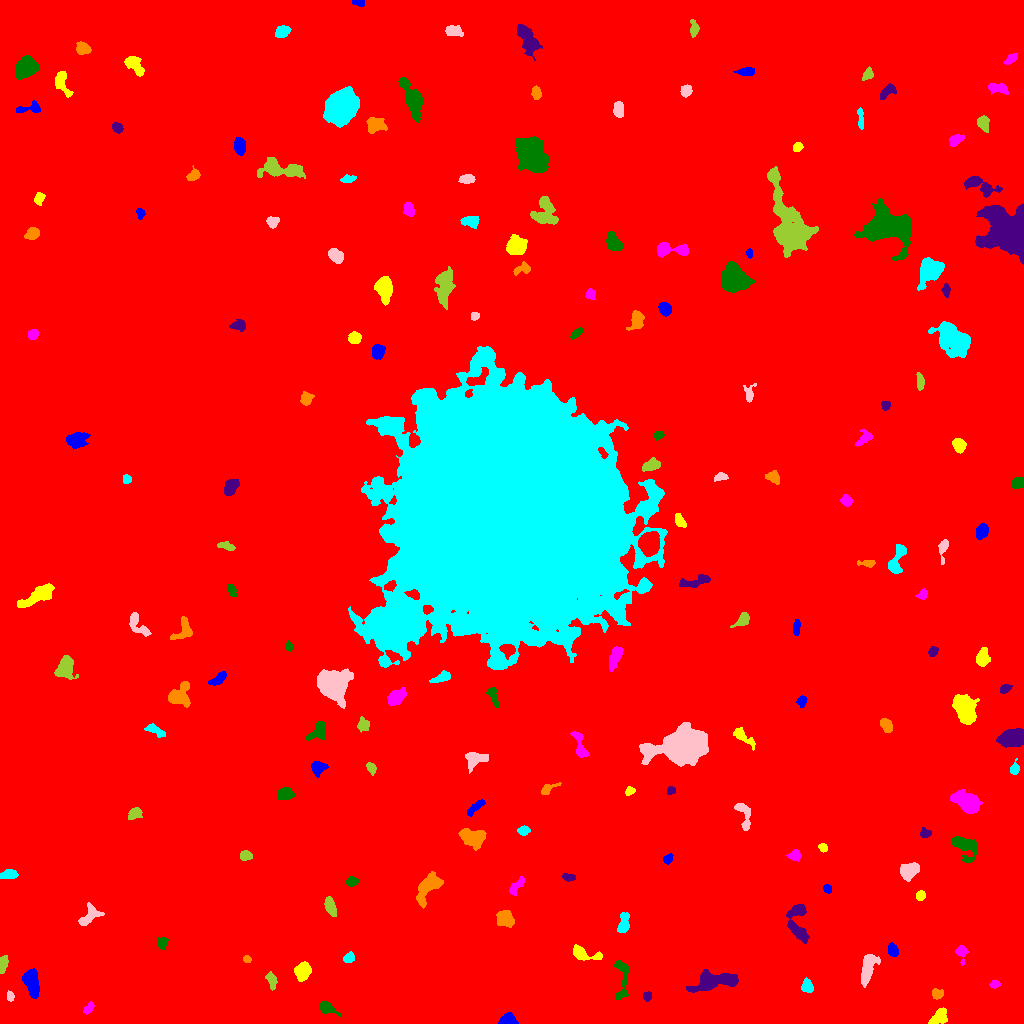

Values plotted in this chart, from the file beside it:
ID, X, Y, A, B, theta, total_flux, mu_max, mu_median, mu_mean, R_fwhm, R_e, R10, R90, x_start, x_end, y_start, y_end, area, greylevel
0, 517.2, 507.9, 302, 299.3, 1.354, 2700643, 20.0, 2.0, 2.872, 89.08, 237.1, 87.91, 401.2, 0, 1023, 0, 1023, 940375, 2.872
1, 507.9, 4.26, 3.766, 2.8, 0.1302, 581.0, 7.0, 3.0, 3.458, 4.853, 3.949, 1.596, 6.206, 498, 518, 0, 11, 168, 12.46
2, 939.8, 7.562, 4.96, 3.054, 0.8005, 1031, 13.0, 4.0, 4.686, 3.909, 4.222, 1.596, 7.159, 928, 947, 0, 16, 220, 12.69
3, 88.53, 14.67, 3.247, 1.698, 0.8879, 190.0, 4.0, 2.0, 1.979, 4.442, 2.985, 1.128, 4.549, 83, 94, 9, 22, 96, 10.98
4, 327, 15.16, 4.384, 2.669, -0.4021, 420.0, 7.0, 2.0, 2.4, 3.742, 3.7, 1.382, 6.155, 320, 340, 7, 22, 175, 11.4
5, 647.1, 27.47, 2.132, 1.916, 0.2451, 345.0, 10.0, 4.0, 4.367, 3.241, 2.523, 0.9772, 4.107, 643, 651, 22, 32, 79, 13.37
6, 937, 29.57, 2.782, 2.041, -0.1723, 220.0, 5.0, 2.0, 1.964, 3.7, 2.932, 1.128, 4.618, 932, 943, 24, 35, 112, 11.96
7, 807.2, 37, 3.253, 2.626, -1.235, 764.0, 10.0, 5.0, 5.306, 5.14, 3.7, 1.493, 5.754, 801, 813, 31, 46, 144, 13.31
8, 10.09, 27.13, 2.298, 1.573, -1.404, 216.0, 7.0, 3.0, 3.042, 3.192, 2.459, 0.9772, 3.742, 7, 14, 22, 33, 71, 12.04
9, 271.6, 42.82, 4.589, 1.958, -1.305, 415.0, 7.0, 3.0, 2.923, 4.107, 3.656, 1.382, 5.614, 265, 277, 33, 52, 142, 11.92
10, 752.2, 33.1, 2.818, 2.084, -0.03791, 543.0, 12.0, 4.0, 4.525, 3.613, 2.985, 1.128, 4.951, 746, 760, 28, 38, 120, 13.53
11, 31.24, 41.98, 6.225, 3.071, -1.362, 3297, 29.0, 8.0, 8.984, 4.886, 5.262, 1.954, 8.686, 22, 39, 25, 55, 367, 17.98
12, 302.8, 52.28, 3.895, 3.242, 1.244, 2013, 20.0, 6.0, 7.772, 5.412, 4.478, 1.784, 7.291, 294, 311, 42, 62, 259, 16.77
13, 994.5, 39.34, 2.537, 1.77, 0.2407, 332.0, 9.0, 4.0, 4.368, 3.385, 2.706, 0.9772, 4.222, 989, 1000, 35, 43, 76, 12.37
14, 622, 45.89, 12.92, 3.19, 1.559, 924.0, 10.0, 3.0, 3.101, 4.853, 4.853, 1.871, 8.078, 614, 628, 23, 63, 298, 12.1
15, 713.4, 42.11, 11.45, 3.77, 0.1559, 6799, 35.0, 8.0, 10.77, 5.754, 6.933, 2.523, 11.81, 686, 738, 31, 54, 631, 17.77
16, 246.9, 64.33, 1.847, 1.583, -0.3375, 230.0, 10.0, 4.0, 3.966, 2.646, 2.111, 0.7979, 3.478, 243, 251, 61, 68, 58, 12.97
17, 348.9, 65.36, 2.698, 2.106, 0.4927, 343.0, 7.0, 3.0, 3.236, 3.827, 3.038, 1.128, 4.754, 343, 354, 61, 72, 106, 12.24
18, 867.5, 55.3, 7.88, 3.136, 1.316, 2260, 15.0, 5.0, 6.125, 6.024, 5.754, 2.257, 9.373, 861, 880, 36, 69, 369, 15.12
19, 3.23, 59.25, 4.287, 1.867, 1.335, 753.0, 10.0, 6.0, 5.705, 5.232, 3.656, 1.493, 5.528, 0, 8, 50, 68, 132, 13.7
20, 522.8, 61.87, 2.276, 2.073, 0.4932, 304.0, 8.0, 4.0, 4.164, 3.742, 2.706, 0.9772, 4.184, 518, 527, 58, 68, 73, 12.16
21, 892.7, 73.31, 3.155, 2.288, -1.129, 532.0, 8.0, 4.0, 4.124, 4.687, 3.478, 1.382, 5.441, 888, 898, 67, 81, 129, 13.12
22, 582.9, 69.59, 7.417, 2.88, -0.2439, 1252, 12.0, 4.0, 4.929, 5.109, 4.549, 1.784, 7.632, 573, 602, 63, 79, 254, 12.93
23, 961.4, 70.92, 4.287, 2.591, -1.446, 544.0, 8.0, 3.0, 3.914, 4.442, 3.568, 1.382, 5.781, 955, 968, 58, 78, 139, 11.91
24, 162.1, 80.33, 2.76, 2.195, 1.33, 392.0, 8.0, 3.0, 3.379, 3.949, 3.09, 1.262, 4.951, 157, 168, 74, 86, 116, 12.38
25, 797.6, 101.2, 11.14, 4.954, -1.458, 1847, 11.0, 4.0, 4.007, 5.781, 6.628, 2.523, 10.56, 786, 809, 80, 119, 461, 12.01
26, 504.8, 104.8, 4.201, 3.425, -0.6119, 2039, 16.0, 8.0, 7.873, 6.555, 4.886, 2.034, 7.569, 496, 514, 96, 113, 259, 15.87
27, 623.6, 99.7, 5.554, 2.455, 1.442, 450.0, 6.0, 2.0, 2.228, 4.951, 4.107, 1.596, 6.58, 617, 629, 91, 111, 202, 11.23
28, 89.81, 107.4, 6.997, 3.646, 0.6786, 836.0, 6.0, 3.0, 3.24, 7.399, 5.262, 2.034, 7.979, 78, 104, 98, 121, 258, 11.24
29, 330.2, 116, 4.917, 2.375, -1.16, 851.0, 11.0, 5.0, 4.575, 4.754, 4.37, 1.693, 6.628, 324, 336, 107, 127, 186, 12.58
30, 31.38, 137.7, 2.884, 2.539, -1.461, 382.0, 8.0, 3.0, 2.872, 3.827, 3.338, 1.262, 5.293, 25, 36, 129, 143, 133, 11.87
31, 827.4, 134.7, 2.252, 1.913, -0.8977, 360.0, 9.0, 5.0, 5.0, 3.7, 2.764, 1.128, 4.107, 823, 831, 130, 139, 72, 13.0
32, 920.1, 127.6, 2.305, 1.979, 0.9239, 317.0, 9.0, 3.0, 3.562, 3.141, 2.764, 0.9772, 4.334, 916, 925, 123, 133, 89, 12.56
33, 516.3, 137.6, 5.566, 2.041, 0.8519, 540.0, 7.0, 3.0, 3.418, 4.886, 4.029, 1.596, 6.257, 509, 524, 128, 147, 158, 11.42
34, 351.8, 141.9, 2.887, 2.199, 0.1919, 537.0, 11.0, 4.5, 4.972, 3.656, 3.192, 1.262, 5.046, 346, 359, 137, 147, 108, 12.97
35, 568.9, 146.1, 3.474, 1.727, -0.1429, 364.0, 6.0, 4.0, 3.832, 4.687, 3.192, 1.382, 4.72, 562, 575, 142, 150, 95, 11.83
36, 429.6, 138, 8.133, 3.859, 0.886, 2714, 20.0, 4.0, 5.926, 5.585, 5.499, 2.111, 9.624, 416, 443, 115, 152, 458, 14.93
37, 8.887, 148.8, 4.322, 2.201, 0.116, 1255, 14.0, 8.0, 8.257, 5.528, 4.029, 1.596, 6.103, 0, 18, 145, 154, 152, 16.26
38, 908.6, 152.2, 4.138, 3.289, 0.5783, 2668, 28.0, 8.0, 9.563, 4.983, 4.618, 1.784, 7.548, 900, 919, 142, 161, 279, 17.56
39, 245.4, 167.9, 2.921, 2.038, 0.05139, 562.0, 14.0, 4.0, 4.887, 3.338, 3.09, 1.128, 4.951, 240, 252, 163, 173, 115, 14.89
40, 344.6, 167.1, 4.781, 3.974, -0.2292, 1228, 12.0, 3.0, 4.205, 5.585, 4.478, 1.784, 7.442, 328, 353, 158, 182, 292, 13.21
41, 667.7, 164.1, 2.566, 1.813, 0.9934, 420.0, 11.0, 4.0, 4.884, 3.29, 2.646, 0.9772, 4.222, 663, 673, 159, 170, 86, 16.88
42, 823.1, 175.8, 2.137, 1.829, -0.7254, 215.0, 7.0, 3.0, 2.945, 2.985, 2.523, 0.9772, 4.029, 818, 827, 171, 180, 73, 11.95
43, 794.7, 167.9, 2.881, 2.412, -0.04055, 845.0, 15.0, 6.0, 6.706, 4.068, 3.29, 1.262, 5.232, 785, 801, 162, 174, 126, 14.71
44, 964.2, 176.8, 7.855, 5.05, -0.8747, 1517, 10.0, 4.0, 3.85, 7.001, 6.05, 2.394, 9.558, 951, 977, 160, 187, 394, 11.85
45, 924.8, 190, 2.386, 1.924, -0.09521, 434.0, 14.0, 4.0, 4.568, 2.877, 2.585, 0.9772, 4.334, 920, 931, 186, 196, 95, 13.57
46, 472.5, 185.8, 6.561, 4.308, -0.2781, 2496, 13.0, 7.0, 6.256, 7.999, 6.531, 2.523, 9.821, 458, 486, 173, 195, 399, 15.26
47, 523.6, 192.9, 2.828, 2.091, 0.07492, 467.0, 9.0, 4.0, 4.49, 3.989, 3.141, 1.262, 4.886, 517, 530, 188, 198, 104, 13.49
48, 744, 208.7, 8.594, 2.92, -1.315, 570.0, 5.0, 2.0, 2.405, 5.971, 4.583, 1.871, 7.114, 734, 750, 193, 220, 237, 11.41
49, 134.6, 209.9, 3.321, 2.408, 0.4384, 451.0, 7.0, 3.0, 3.089, 4.222, 3.568, 1.382, 5.698, 128, 142, 204, 216, 146, 12.09
50, 442.2, 233.8, 4.92, 3.362, -0.3262, 1241, 11.0, 5.0, 4.631, 5.528, 4.853, 1.954, 7.506, 429, 451, 224, 240, 268, 13.63
51, 475.0, 215.9, 6.051, 1.824, 0.708, 475.0, 6.0, 3.0, 3.125, 5.382, 4.029, 1.693, 6.18, 467, 485, 207, 224, 152, 11.12
52, 629.8, 232.3, 2.254, 1.762, 0.3993, 285.0, 10.0, 3.0, 3.701, 2.877, 2.459, 0.7979, 4.029, 625, 635, 228, 237, 77, 12.7
53, 968.2, 220.4, 5.444, 3.821, -0.4855, 7589, 58.0, 8.0, 15.39, 5.614, 5.323, 2.034, 9.424, 950, 982, 210, 234, 493, 23.39
54, 284.8, 229.4, 3.701, 2.749, 0.1891, 918.0, 10.0, 4.0, 4.857, 5.441, 4.107, 1.693, 6.433, 277, 294, 224, 236, 189, 13.86
55, 670.9, 232.8, 2.049, 1.848, 0.6161, 214.0, 7.0, 3.0, 3.194, 2.932, 2.459, 0.9772, 3.868, 667, 675, 229, 237, 67, 12.19
56, 547.1, 234.3, 4.578, 2.059, 0.5299, 322.0, 6.0, 2.0, 2.576, 4.146, 3.141, 1.262, 5.109, 541, 561, 229, 241, 125, 11.58
57, 1015, 254.5, 3.006, 2.149, 1.375, 331.0, 8.0, 3.0, 3.214, 3.568, 2.932, 1.128, 4.853, 1010, 1019, 249, 265, 103, 12.21
58, 474.1, 265.5, 5.126, 3.452, 0.04494, 853.0, 10.0, 3.0, 3.148, 4.514, 4.37, 1.693, 7.506, 465, 488, 250, 271, 271, 12.15
59, 371.1, 255.1, 3.185, 1.965, -1.072, 384.0, 9.0, 4.0, 3.879, 3.241, 3.09, 1.128, 4.82, 366, 376, 248, 261, 99, 11.88
... 132 more rows
